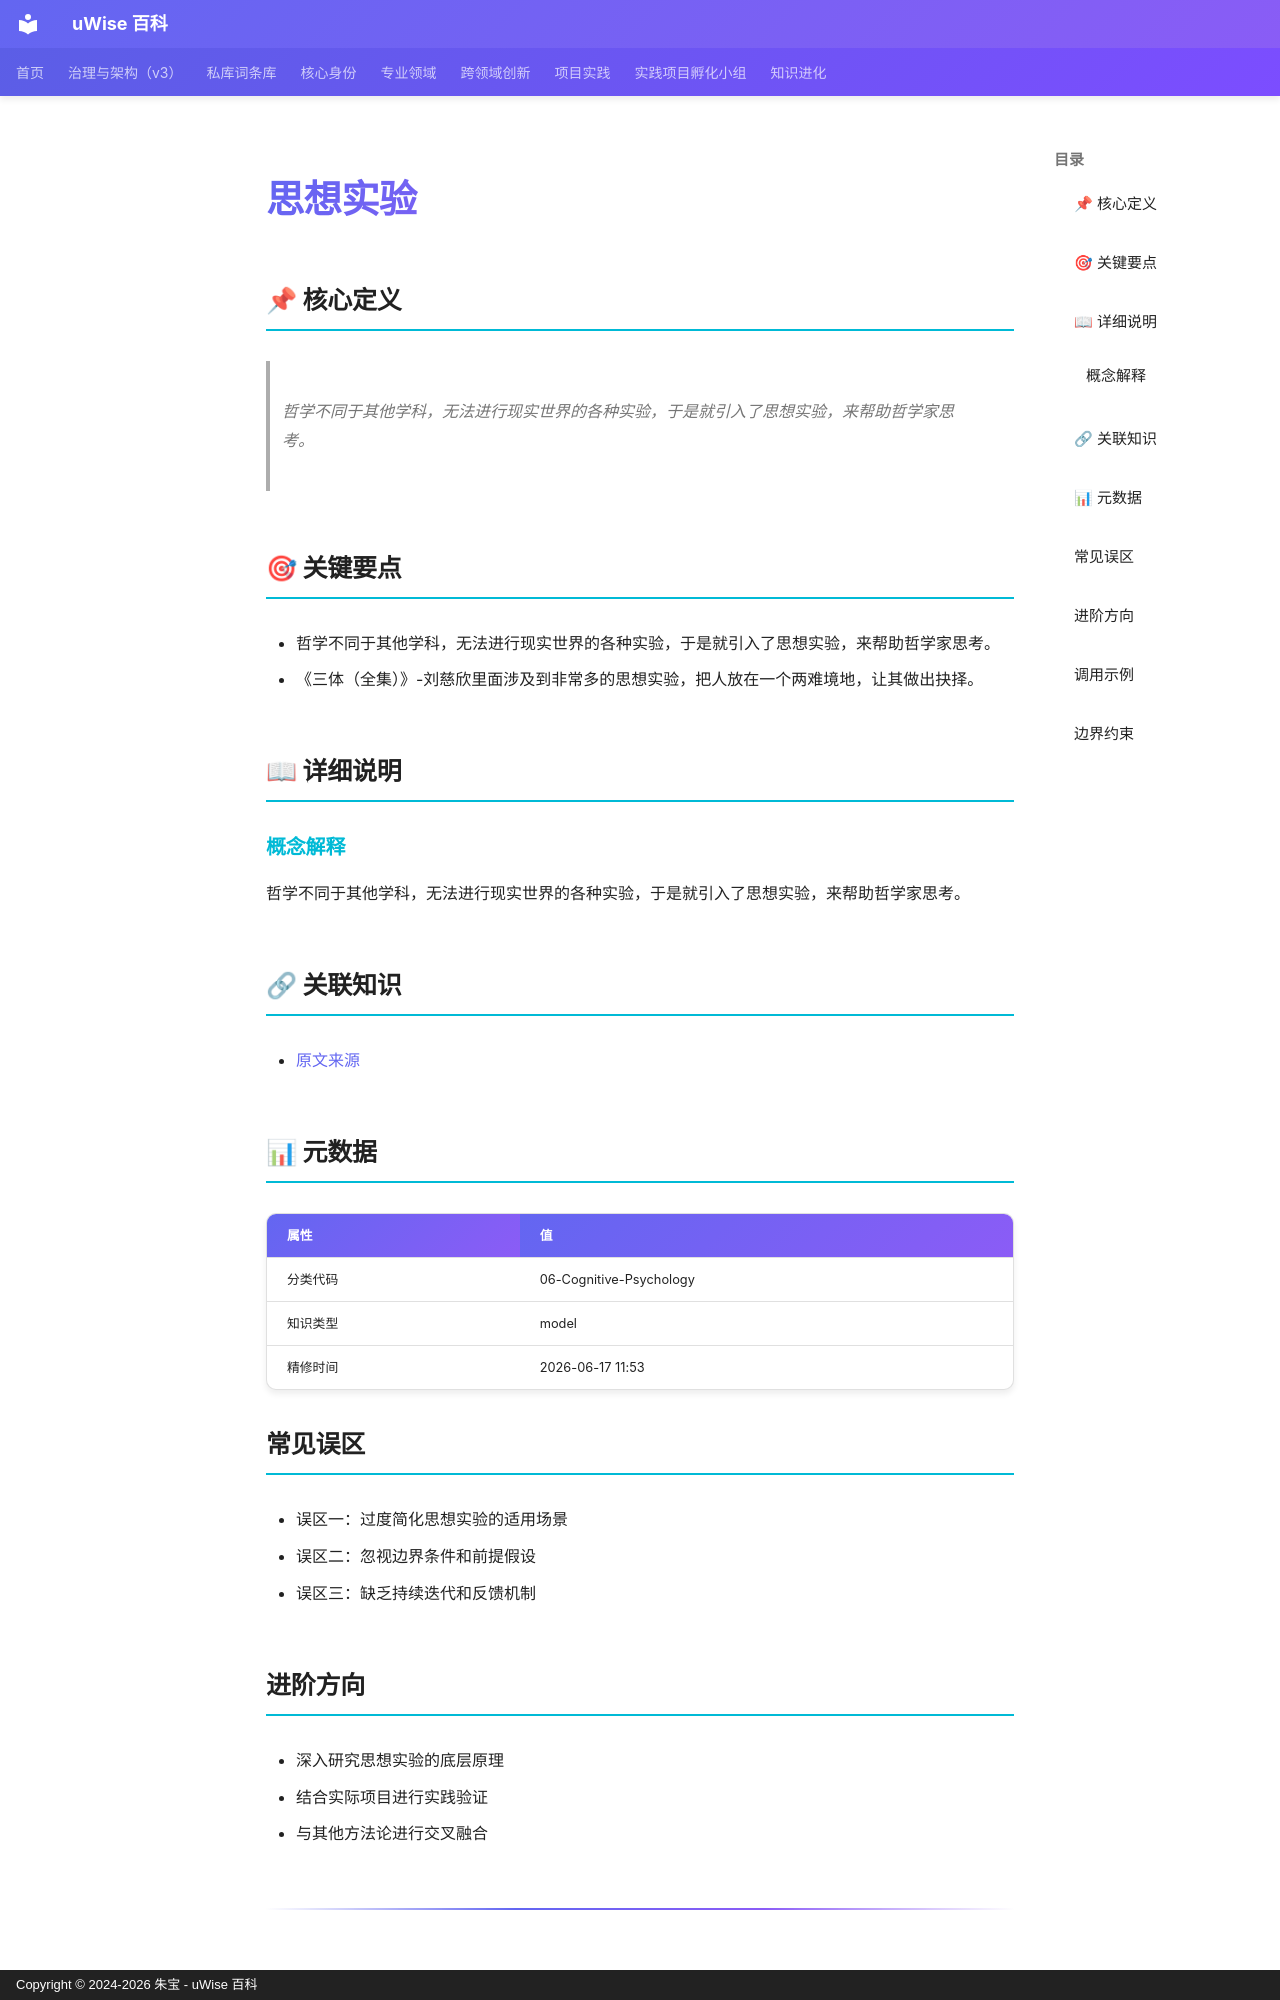

repository: zhubao315/uWise · page: vault-encyclopedia/md-c50c14de/index.html · generator: mkdocs · copyright: Copyright © 2024-2026 朱宝 - uWise 百科

---
title: "思想实验"
description: "哲学不同于其他学科，无法进行现实世界的各种实验，于是就引入了思想实验，来帮助哲学家思考。"
---

# 思想实验

## 📌 核心定义

> 哲学不同于其他学科，无法进行现实世界的各种实验，于是就引入了思想实验，来帮助哲学家思考。

## 🎯 关键要点

- 哲学不同于其他学科，无法进行现实世界的各种实验，于是就引入了思想实验，来帮助哲学家思考。
- 《三体（全集）》-刘慈欣里面涉及到非常多的思想实验，把人放在一个两难境地，让其做出抉择。

## 📖 详细说明

### 概念解释
哲学不同于其他学科，无法进行现实世界的各种实验，于是就引入了思想实验，来帮助哲学家思考。


## 🔗 关联知识

- [原文来源](../md-c50c14de/)

## 📊 元数据

| 属性 | 值 |
|------|-----|
| 分类代码 | 06-Cognitive-Psychology |
| 知识类型 | model |
| 精修时间 | 2026-06-17 11:53 |

## 常见误区

- 误区一：过度简化思想实验的适用场景
- 误区二：忽视边界条件和前提假设
- 误区三：缺乏持续迭代和反馈机制

## 进阶方向

- 深入研究思想实验的底层原理
- 结合实际项目进行实践验证
- 与其他方法论进行交叉融合

---

## 调用示例

场景 1：判断「思想实验」是否适用时，先复述其核心——哲学不同于其他学科，无法进行现实世界的各种实验，于是就引入了思想实验，来帮助哲学家思考。——再对照当前事实逐项核对。
场景 2：遇到与「思想实验」相似的模糊情形，以要点「- 哲学不同于其他学科，无法进行现实世界的各种实验，于是就引入了思想实验，来帮助哲学家思考。」为检查清单，避免只凭印象下结论。
